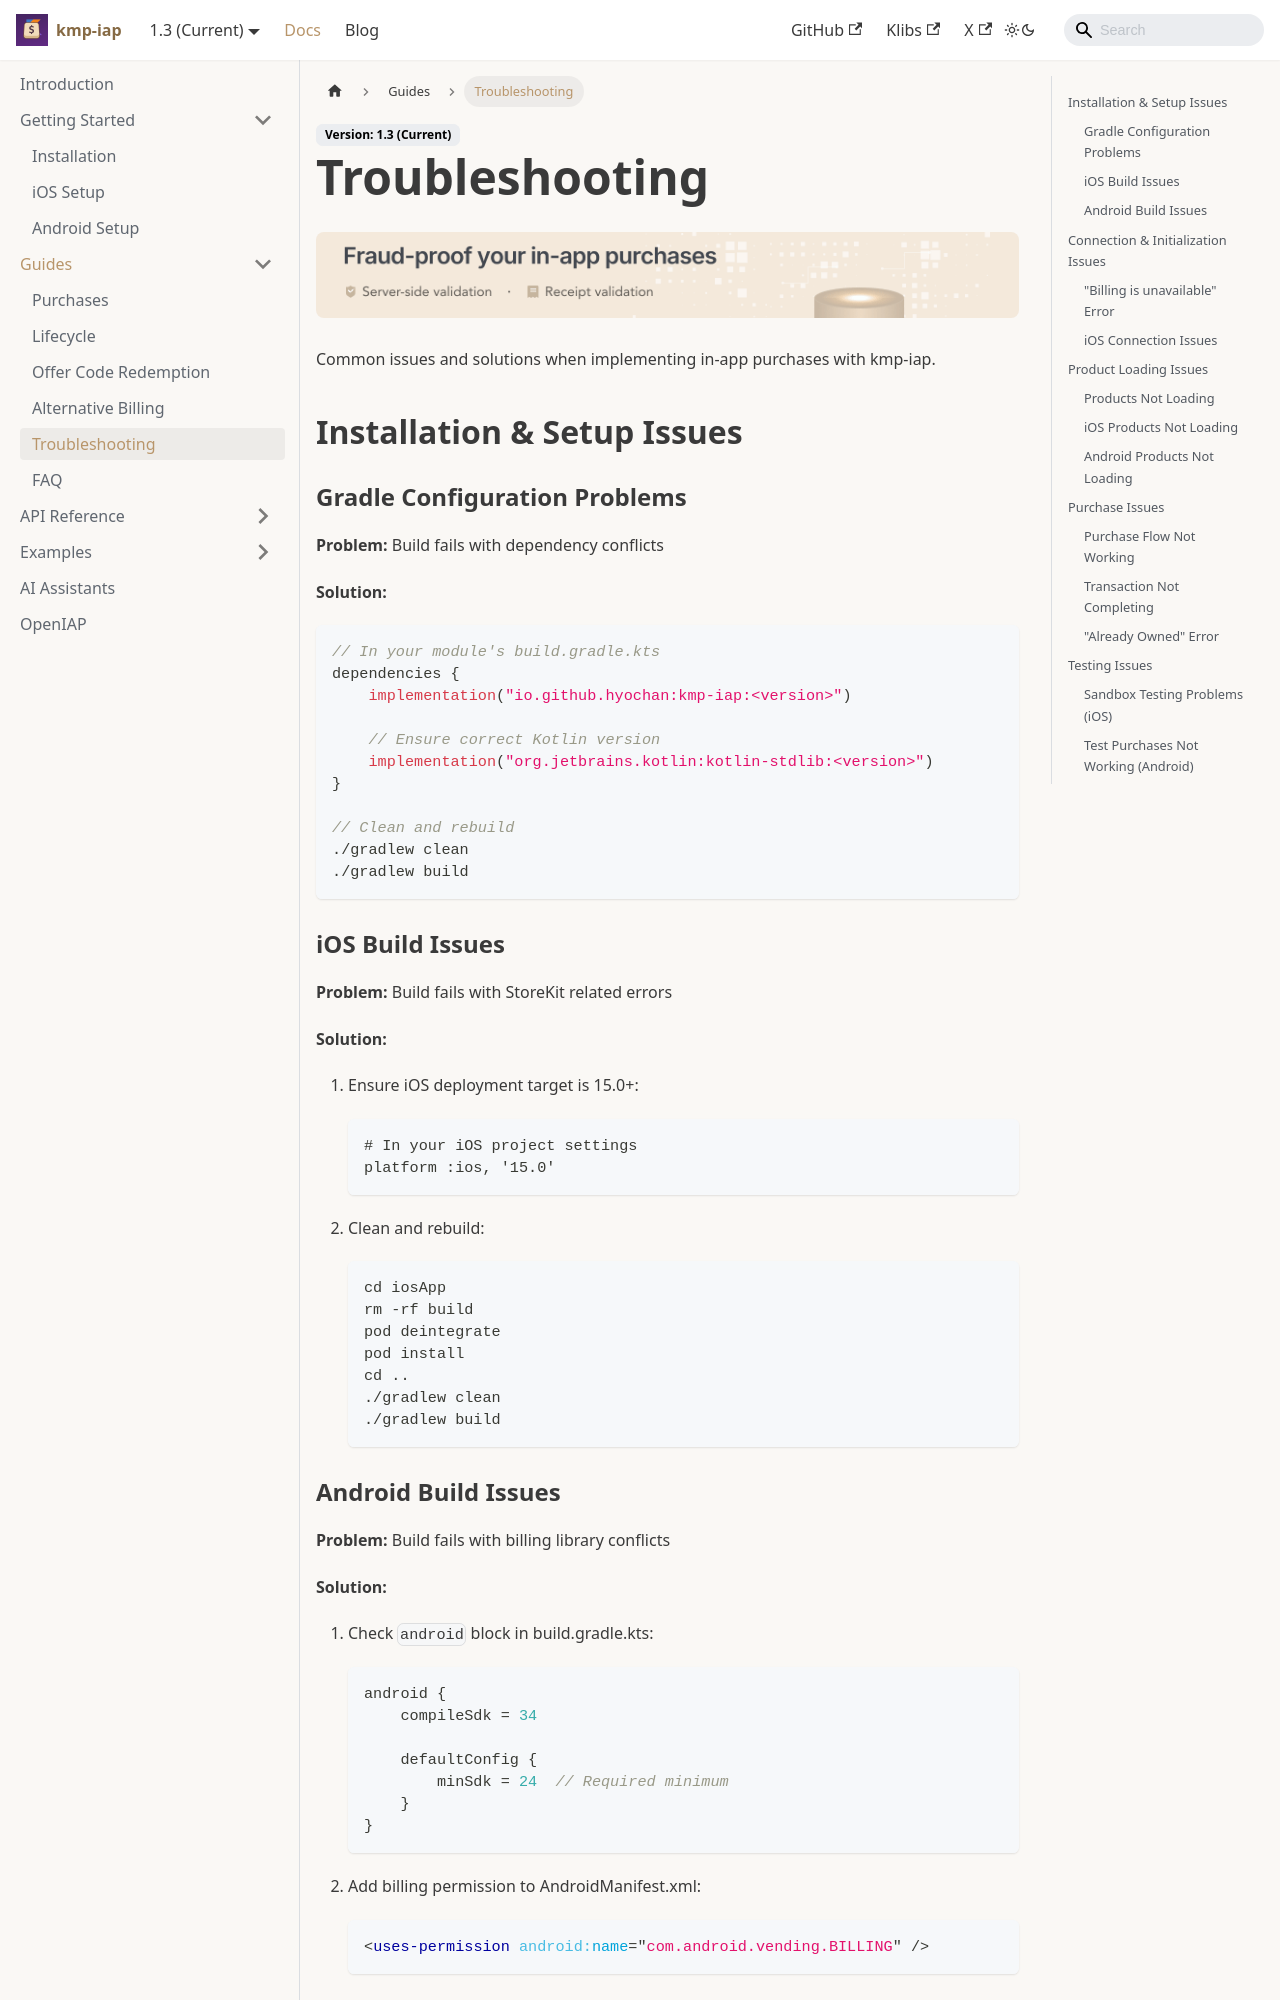

repository: hyochan/kmp-iap · page: docs/guides/troubleshooting/index.html · generator: docusaurus

---
sidebar_position: 9
title: Troubleshooting
---

import IapKitBanner from '@site/src/uis/IapKitBanner';

# Troubleshooting

<IapKitBanner />

Common issues and solutions when implementing in-app purchases with kmp-iap.

## Installation & Setup Issues

### Gradle Configuration Problems

**Problem:** Build fails with dependency conflicts

**Solution:**
```kotlin
// In your module's build.gradle.kts
dependencies {
    implementation("io.github.hyochan:kmp-iap:<version>")

    // Ensure correct Kotlin version
    implementation("org.jetbrains.kotlin:kotlin-stdlib:<version>")
}

// Clean and rebuild
./gradlew clean
./gradlew build
```

### iOS Build Issues

**Problem:** Build fails with StoreKit related errors

**Solution:**
1. Ensure iOS deployment target is 15.0+:
   ```ruby
   # In your iOS project settings
   platform :ios, '15.0'
   ```

2. Clean and rebuild:
   ```bash
   cd iosApp
   rm -rf build
   pod deintegrate
   pod install
   cd ..
   ./gradlew clean
   ./gradlew build
   ```

### Android Build Issues

**Problem:** Build fails with billing library conflicts

**Solution:**
1. Check `android` block in build.gradle.kts:
   ```kotlin
   android {
       compileSdk = 34

       defaultConfig {
           minSdk = 24  // Required minimum
       }
   }
   ```

2. Add billing permission to AndroidManifest.xml:
   ```xml
   <uses-permission android:name="com.android.vending.BILLING" />
   ```

## Connection & Initialization Issues
